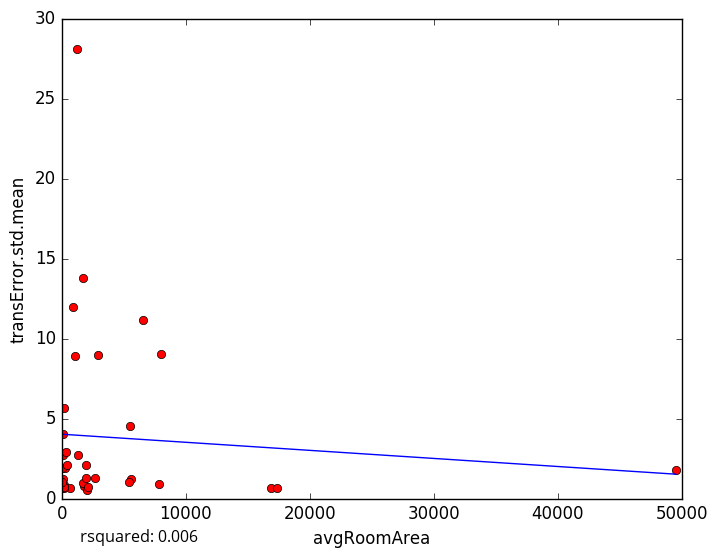

Values plotted in this chart, from the file beside it:
avgRoomArea, transError.std.mean
1771, 0.7936
1693, 0.9713
16879, 0.66
2060, 0.5538
654.4, 0.6796
2101, 0.6958
42.04, 0.6466
159.2, 0.6451
2952, 8.996
6566, 11.19
117.7, 4.032
202.7, 0.8686
37.51, 0.9805
7841, 0.9311
17362, 0.6812
151.4, 0.7184
5621, 1.188
1963, 1.286
114.8, 1.247
1997, 2.103
34.88, 1.003
5426, 1.011
2723, 1.306
1734, 13.79
1048, 8.904
159.2, 5.655
301.9, 1.895
99.37, 2.718
35.65, 1.922
1289, 2.705
1209, 28.1
363.3, 2.897
943.4, 11.95
5552, 4.521
7978, 9.02
469.2, 2.112
49525, 1.773
5-Fold RMSE:, 9.189, 3.149, 4.227, 3.822, 3.822
Average 5-Fold RMSE:, 4.941
5-Fold rsquared:, -0.2415, -2.072, -0.056, -0.4767, -0.4767
Average 5-Fold rsquared:, -0.6292
